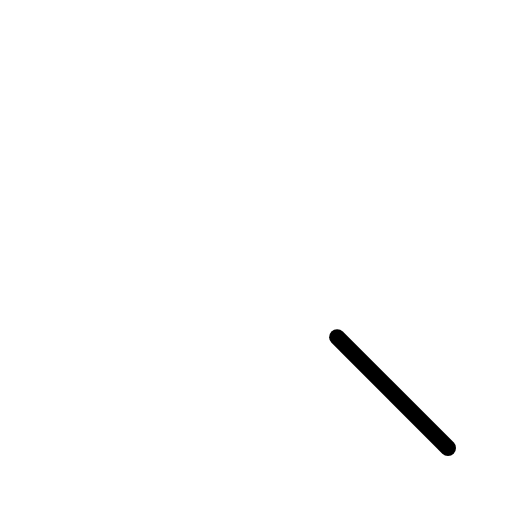
t = 0.00 s
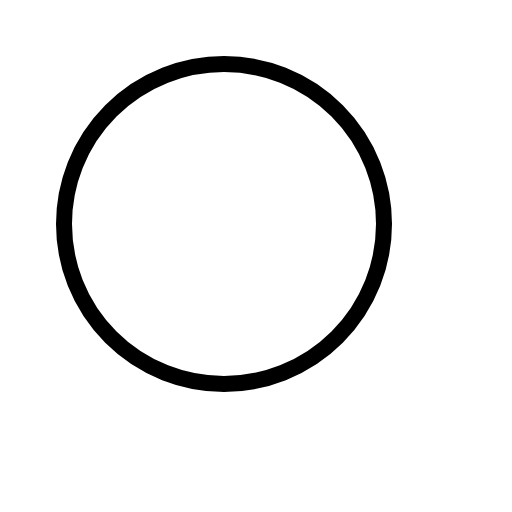
t = 0.30 s
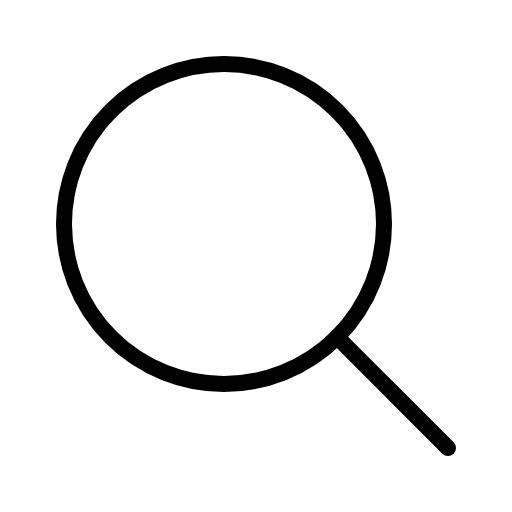
t = 0.68 s
t = 1.05 s: frame unchanged from t = 0.68 s, image omitted
t = 1.43 s: frame unchanged from t = 0.68 s, image omitted

The animated SVG that drew these frames (rendered in a browser with its animation timeline set to each time). Animation: 1 CSS @keyframes rule; one cycle of 1.80 s, repeats indefinitely.

<svg xmlns="http://www.w3.org/2000/svg" viewBox="0 0 256 256">
  <style>
    .draw-line {
      stroke-dasharray: 2000;
      stroke-dashoffset: 0;
    }
    svg:hover .draw-line {
      animation: phosphor-draw-in 1.5s ease-in-out infinite alternate;
    }
    @keyframes phosphor-draw-in {
      0%   { stroke-dashoffset: 2000; }
      100% { stroke-dashoffset: 0; }
    }
  </style><rect width="256" height="256" fill="none"/><circle cx="112" cy="112" r="80" fill="none" stroke="currentColor" stroke-linecap="round" stroke-linejoin="round" stroke-width="8" class="draw-line" pathLength="1" style="animation-delay: 0s"/><line x1="168.57" y1="168.57" x2="224" y2="224" fill="none" stroke="currentColor" stroke-linecap="round" stroke-linejoin="round" stroke-width="8" class="draw-line" pathLength="1" style="animation-delay: 0.3s"/></svg>
